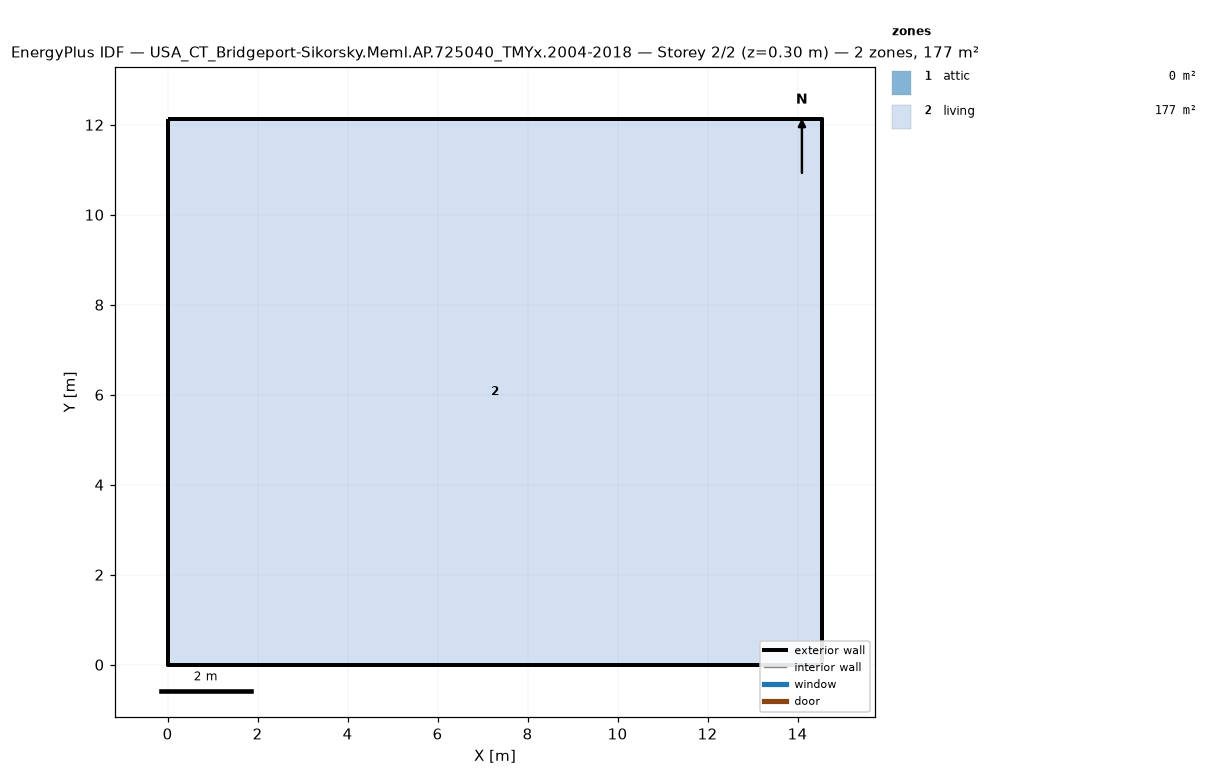
=== STOREY PLAN SPEC (per zone: floor XY polygon, exterior-wall plan segments, windows/doors) ===
zone 1: attic  (0.0 m²)
  exterior wall: (14.55, 0.00) – (14.55, 12.13) – (14.55, 6.06)  [18.2 m]
  exterior wall: (0.00, 12.13) – (0.00, 0.00) – (0.00, 6.06)  [18.2 m]
zone 2: living  (176.5 m²)
  floor: (0.00, 0.00) (0.00, 12.13) (14.55, 12.13) (14.55, 0.00)
  exterior wall: (0.00, 0.00) – (14.55, 0.00)  [14.6 m]
  exterior wall: (14.55, 0.00) – (14.55, 12.13)  [12.1 m]
  exterior wall: (14.55, 12.13) – (0.00, 12.13)  [14.6 m]
  exterior wall: (0.00, 12.13) – (0.00, 0.00)  [12.1 m]

=== DERIVED (storey summary) ===
Building: USA_CT_Bridgeport-Sikorsky.Meml.AP.725040_TMYx.2004-2018
Storey: 2 of 2  (floor level z = 0.30 m)
Storey gross floor area: 176.5 m²
Zones on this storey: 2
  - attic: floor 0.0 m²; exterior wall 36.4 m (24.5 m²); WWR 0.0%
  - living: floor 176.5 m²; exterior wall 53.4 m (146.4 m²); WWR 0.0%
Zone adjacency: (none detected)